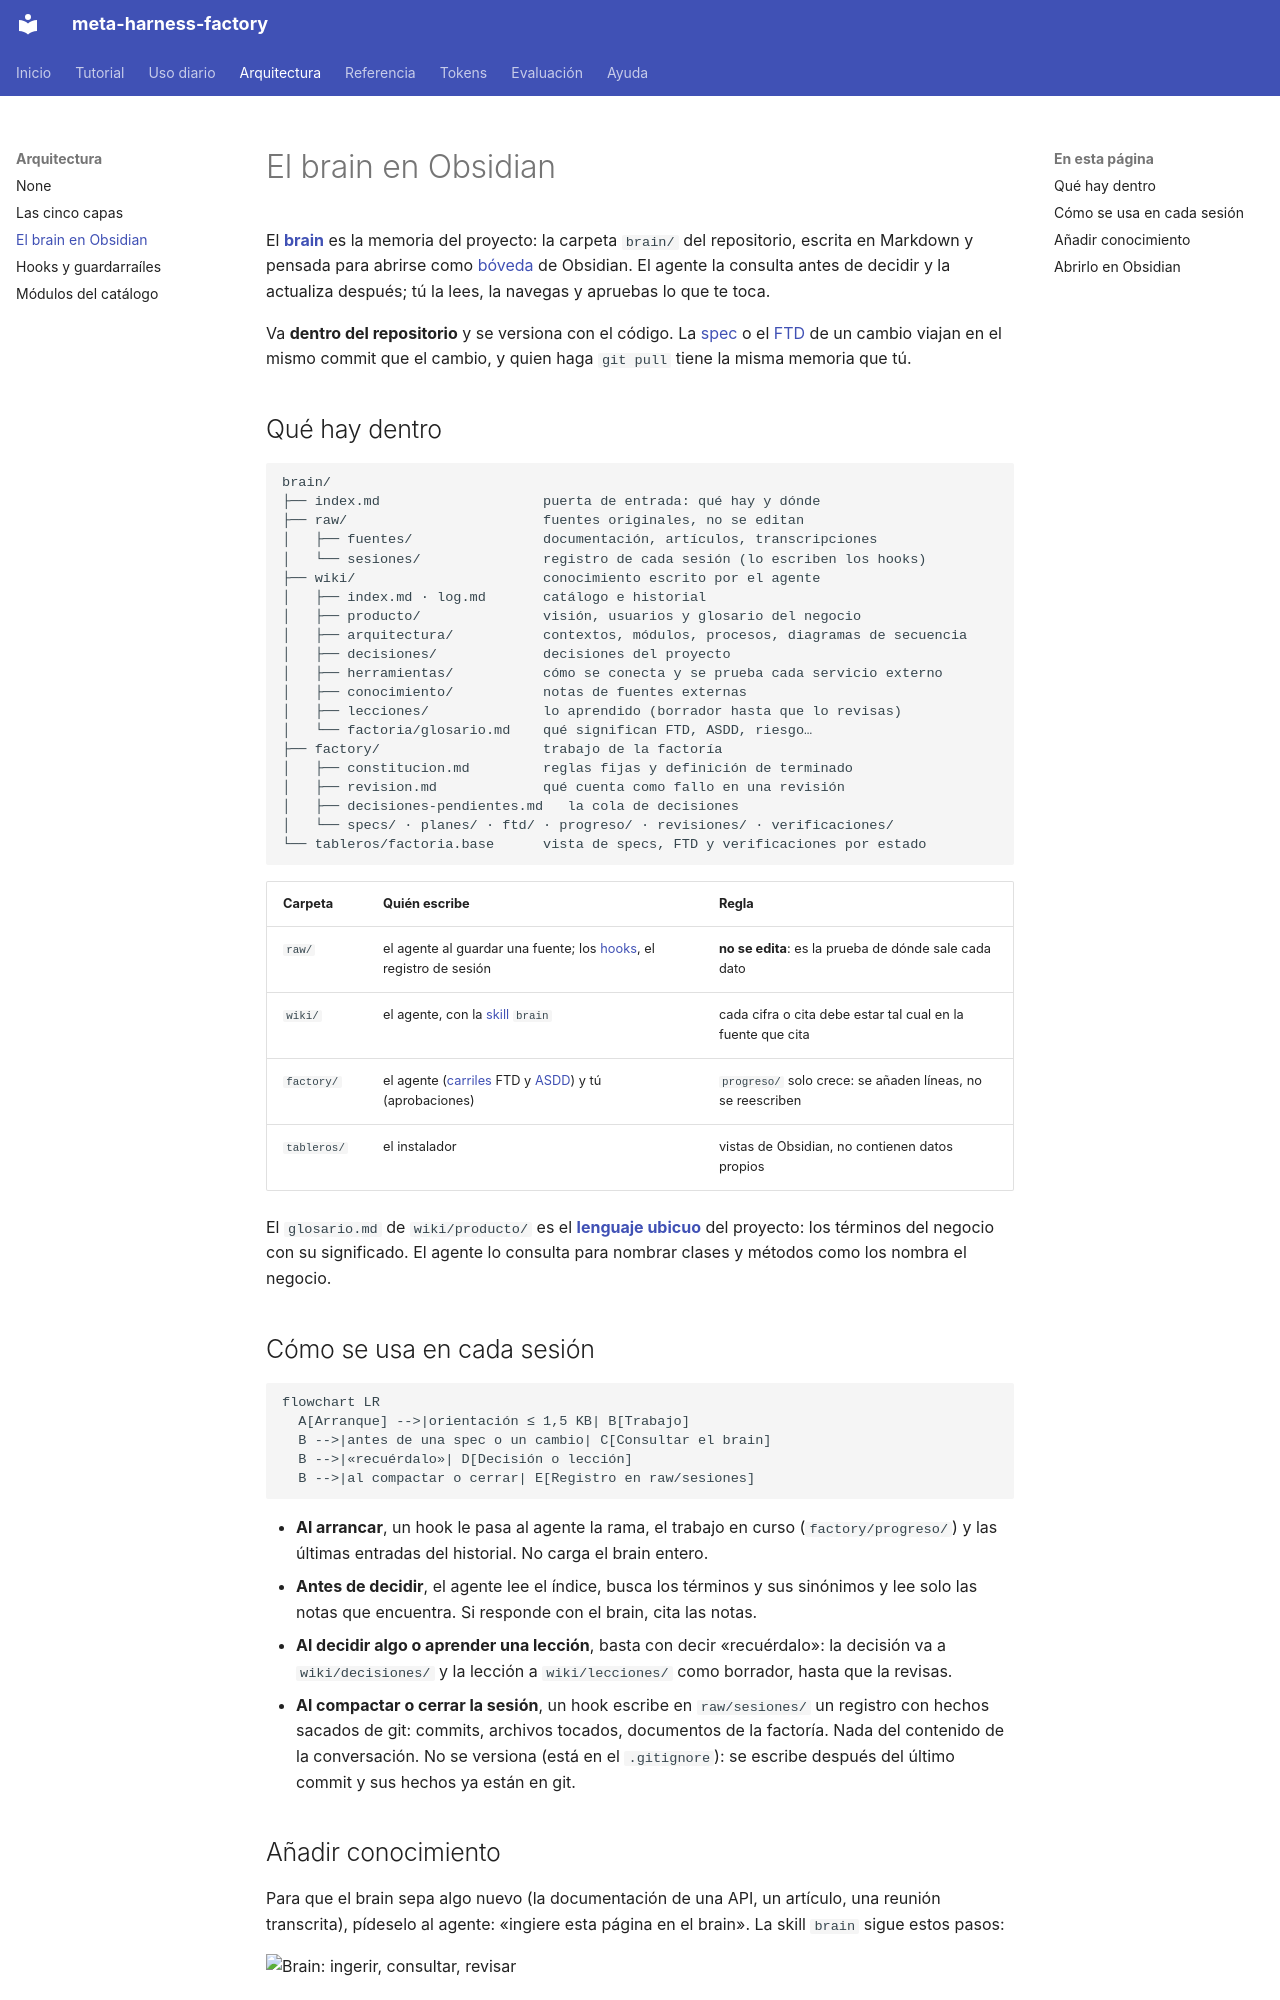

repository: vicente-priego-aviles/meta-harness-factory · page: arquitectura/brain/index.html · generator: mkdocs

# El brain en Obsidian

El **[brain](../ayuda/glosario.md#brain)** es la memoria del proyecto: la carpeta `brain/` del repositorio, escrita en Markdown y pensada para abrirse como [bóveda](../ayuda/glosario.md#boveda) de Obsidian. El agente la consulta antes de decidir y la actualiza después; tú la lees, la navegas y apruebas lo que te toca.

Va **dentro del repositorio** y se versiona con el código. La [spec](../ayuda/glosario.md#spec) o el [FTD](../ayuda/glosario.md#ftd) de un cambio viajan en el mismo commit que el cambio, y quien haga `git pull` tiene la misma memoria que tú.

## Qué hay dentro
```text
brain/
├── index.md                    puerta de entrada: qué hay y dónde
├── raw/                        fuentes originales, no se editan
│   ├── fuentes/                documentación, artículos, transcripciones
│   └── sesiones/               registro de cada sesión (lo escriben los hooks)
├── wiki/                       conocimiento escrito por el agente
│   ├── index.md · log.md       catálogo e historial
│   ├── producto/               visión, usuarios y glosario del negocio
│   ├── arquitectura/           contextos, módulos, procesos, diagramas de secuencia
│   ├── decisiones/             decisiones del proyecto
│   ├── herramientas/           cómo se conecta y se prueba cada servicio externo
│   ├── conocimiento/           notas de fuentes externas
│   ├── lecciones/              lo aprendido (borrador hasta que lo revisas)
│   └── factoria/glosario.md    qué significan FTD, ASDD, riesgo…
├── factory/                    trabajo de la factoría
│   ├── constitucion.md         reglas fijas y definición de terminado
│   ├── revision.md             qué cuenta como fallo en una revisión
│   ├── decisiones-pendientes.md   la cola de decisiones
│   └── specs/ · planes/ · ftd/ · progreso/ · revisiones/ · verificaciones/
└── tableros/factoria.base      vista de specs, FTD y verificaciones por estado
```

| Carpeta | Quién escribe | Regla |
|---|---|---|
| `raw/` | el agente al guardar una fuente; los [hooks](../ayuda/glosario.md#hook), el registro de sesión | **no se edita**: es la prueba de dónde sale cada dato |
| `wiki/` | el agente, con la [skill](../ayuda/glosario.md#skill) `brain` | cada cifra o cita debe estar tal cual en la fuente que cita |
| `factory/` | el agente ([carriles](../ayuda/glosario.md#carril) FTD y [ASDD](../ayuda/glosario.md#asdd)) y tú (aprobaciones) | `progreso/` solo crece: se añaden líneas, no se reescriben |
| `tableros/` | el instalador | vistas de Obsidian, no contienen datos propios |

El `glosario.md` de `wiki/producto/` es el **[lenguaje ubicuo](../ayuda/glosario.md#lenguaje-ubicuo)** del proyecto: los términos del negocio con su significado. El agente lo consulta para nombrar clases y métodos como los nombra el negocio.

## Cómo se usa en cada sesión
```mermaid
flowchart LR
  A[Arranque] -->|orientación ≤ 1,5 KB| B[Trabajo]
  B -->|antes de una spec o un cambio| C[Consultar el brain]
  B -->|«recuérdalo»| D[Decisión o lección]
  B -->|al compactar o cerrar| E[Registro en raw/sesiones]
```

- **Al arrancar**, un hook le pasa al agente la rama, el trabajo en curso (`factory/progreso/`) y las últimas entradas del historial. No carga el brain entero.
- **Antes de decidir**, el agente lee el índice, busca los términos y sus sinónimos y lee solo las notas que encuentra. Si responde con el brain, cita las notas.
- **Al decidir algo o aprender una lección**, basta con decir «recuérdalo»: la decisión va a `wiki/decisiones/` y la lección a `wiki/lecciones/` como borrador, hasta que la revisas.
- **Al compactar o cerrar la sesión**, un hook escribe en `raw/sesiones/` un registro con hechos sacados de git: commits, archivos tocados, documentos de la factoría. Nada del contenido de la conversación. No se versiona (está en el `.gitignore`): se escribe después del último commit y sus hechos ya están en git.
